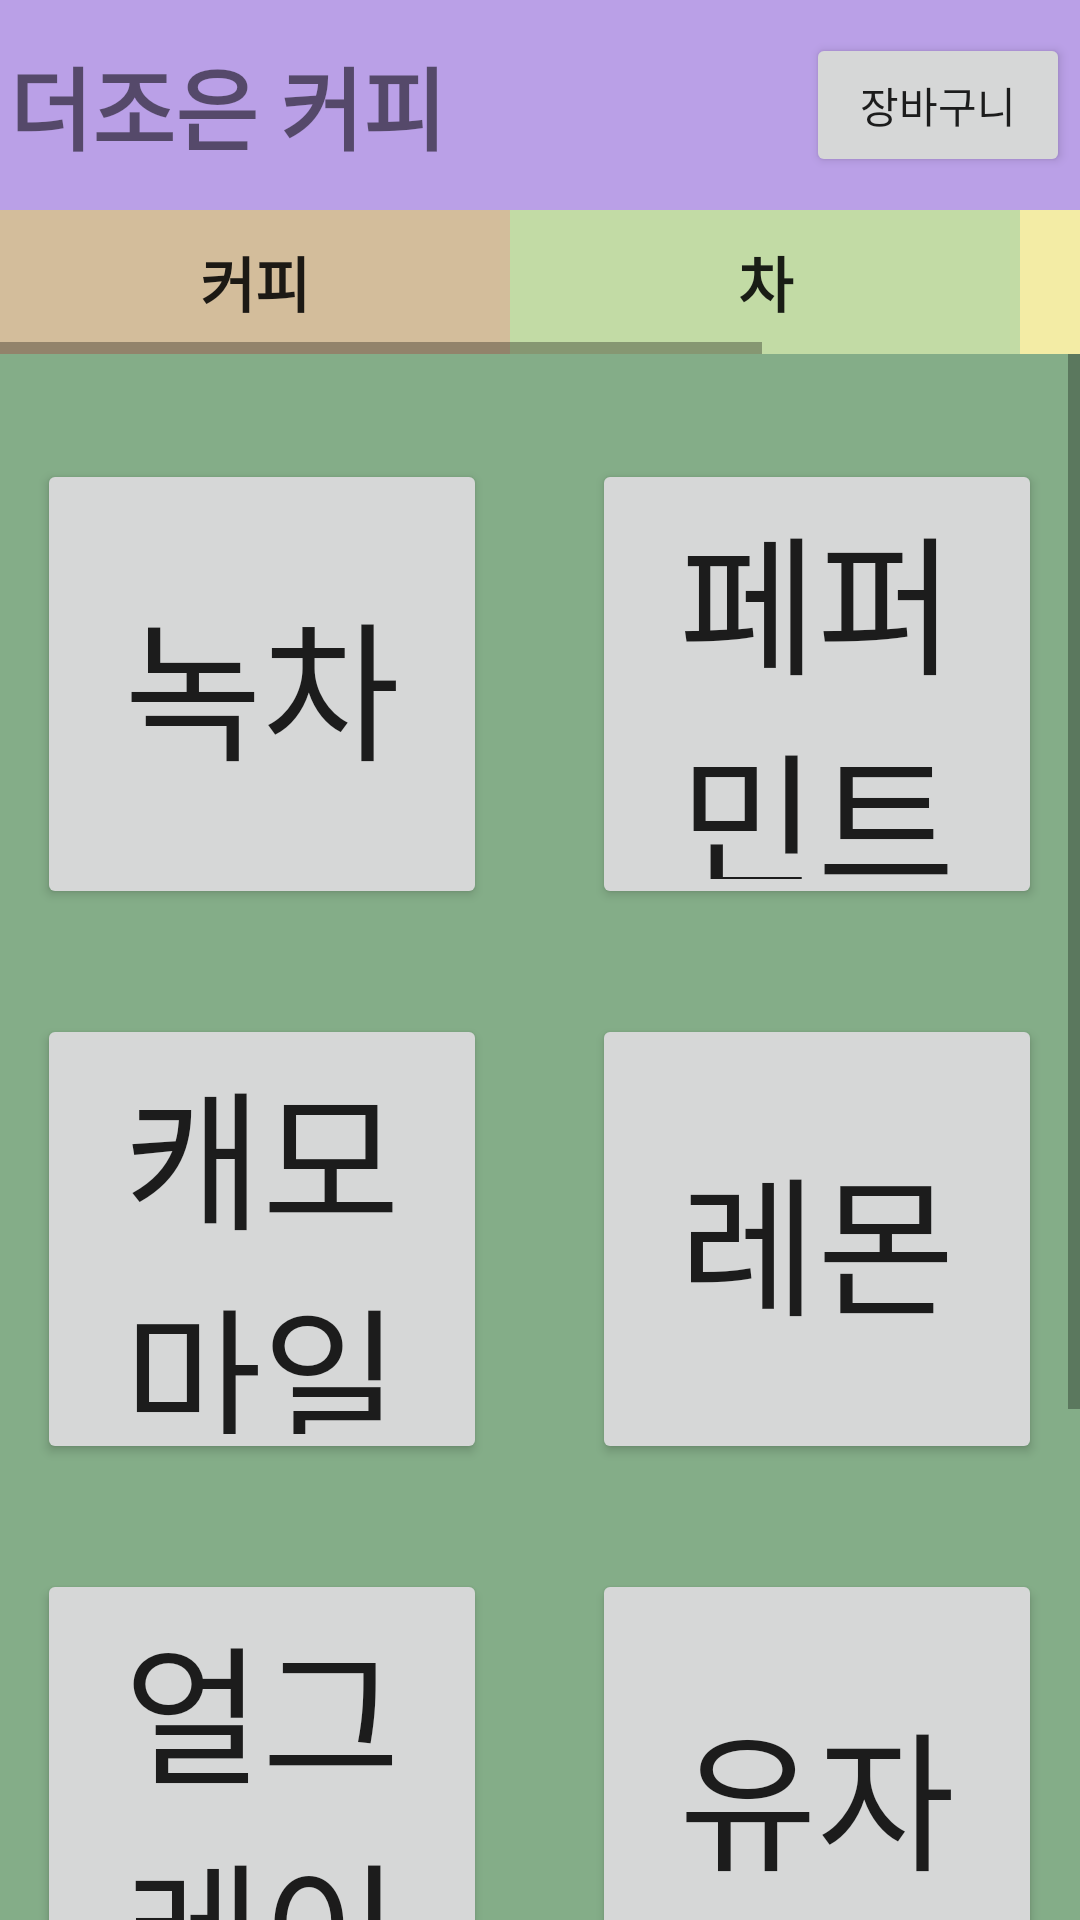

Reconstruct the res/layout file that produces this screen, plus the resources it refers to.
<!-- AndroidManifest.xml: application theme AppTheme -->
<!-- res/layout/tea.xml -->
<?xml version="1.0" encoding="utf-8"?>
<LinearLayout xmlns:android="http://schemas.android.com/apk/res/android"
    android:layout_width="match_parent"
    android:layout_height="match_parent"
    android:orientation="vertical">
    <LinearLayout
        android:layout_width="match_parent"
        android:layout_height="70dp"
        android:background="#BAA0E7"
        android:gravity="center">

        <TextView
            android:layout_width="wrap_content"
            android:layout_height="wrap_content"
            android:text="더조은 커피"
            android:textStyle="bold"
            android:textSize="30dp"/>

        <Button
            android:id="@+id/btnSb"
            android:layout_width="wrap_content"
            android:layout_height="wrap_content"
            android:onClick="mOnClickSb"
            android:text="장바구니"
            android:layout_marginLeft="120dp"/>


    </LinearLayout>
    <HorizontalScrollView
        android:layout_width="match_parent"
        android:layout_height="wrap_content">

        <LinearLayout
            android:layout_width="match_parent"
            android:layout_height="match_parent">
            <Button
                android:id="@+id/btnCoffee"
                android:layout_width="170dp"
                android:layout_height="wrap_content"
                android:textSize="20dp"
                android:text="커피"
                android:onClick="mOnClickCoffee"
                android:textStyle="bold"
                android:background="#D3BD9B"/>

            <Button
                android:id="@+id/btnTea"
                android:layout_width="170dp"
                android:layout_height="wrap_content"
                android:textSize="20dp"
                android:background="#C2DBA5"
                android:onClick="mOnClickTea"
                android:textStyle="bold"
                android:text="차"/>

            <Button
                android:id="@+id/btnAde"
                android:layout_width="170dp"
                android:layout_height="wrap_content"
                android:textSize="20dp"
                android:background="#F3ECA5"
                android:onClick="mOnClickAde"
                android:textStyle="bold"
                android:text="에이드&#38;주스"/>

        </LinearLayout>
    </HorizontalScrollView>
    <ScrollView
        android:layout_width="match_parent"
        android:layout_height="match_parent"
        android:background="#84AD88">
        <LinearLayout
            android:layout_width="match_parent"
            android:layout_height="match_parent"
            android:orientation="vertical">

            <LinearLayout
                android:layout_width="match_parent"
                android:layout_height="wrap_content"
                android:orientation="horizontal"
                android:gravity="center"
                android:layout_marginBottom="35dp"
                android:layout_marginTop="35dp">

                <Button
                    android:id="@+id/btnA_2"
                    android:layout_width="150dp"
                    android:layout_height="150dp"
                    android:layout_marginRight="35dp"
                    android:textSize="50dp"
                    android:text="녹차"/>

                <Button
                    android:id="@+id/btnB_2"
                    android:layout_width="150dp"
                    android:layout_height="150dp"
                    android:textSize="50dp"
                    android:text="페퍼민트"/>
            </LinearLayout>

            <LinearLayout
                android:layout_width="match_parent"
                android:layout_height="wrap_content"
                android:orientation="horizontal"
                android:gravity="center"
                android:layout_marginBottom="35dp">

                <Button
                    android:id="@+id/btnC_2"
                    android:layout_width="150dp"
                    android:layout_height="150dp"
                    android:layout_marginRight="35dp"
                    android:textSize="50dp"
                    android:text="캐모마일"/>

                <Button
                    android:id="@+id/btnD_2"
                    android:layout_width="150dp"
                    android:layout_height="150dp"
                    android:textSize="50dp"
                    android:text="레몬"/>
            </LinearLayout>
            <LinearLayout
                android:layout_width="match_parent"
                android:layout_height="wrap_content"
                android:orientation="horizontal"
                android:gravity="center"
                android:layout_marginBottom="35dp">

                <Button
                    android:id="@+id/btnE_2"
                    android:layout_width="150dp"
                    android:layout_height="150dp"
                    android:layout_marginRight="35dp"
                    android:textSize="50dp"
                    android:text="얼그레이"/>

                <Button
                    android:id="@+id/btnF_2"
                    android:layout_width="150dp"
                    android:layout_height="150dp"
                    android:textSize="50dp"
                    android:text="유자"/>
            </LinearLayout>

            <LinearLayout
                android:layout_width="wrap_content"
                android:layout_height="wrap_content"
                android:orientation="horizontal"
                android:gravity="center"
                android:layout_marginBottom="35dp"
                android:layout_marginLeft="37dp" >

                <Button
                    android:id="@+id/btnG_2"
                    android:layout_width="150dp"
                    android:layout_height="150dp"
                    android:layout_marginRight="35dp"
                    android:textSize="50dp"
                    android:text="자몽"/>

                <Button
                    android:id="@+id/btnH_2"
                    android:layout_width="150dp"
                    android:layout_height="150dp"
                    android:textSize="50dp"
                    android:text="사과유자"/>

            </LinearLayout>

        </LinearLayout>

    </ScrollView>


</LinearLayout>
<!-- resources referenced by this layout -->
<resources>
  <style name="AppTheme" parent="Theme.AppCompat.Light.DarkActionBar">
          
          <item name="colorPrimary">@color/colorPrimary</item>
          <item name="colorPrimaryDark">@color/colorPrimaryDark</item>
          <item name="colorAccent">@color/colorAccent</item>
          
          <item name="windowActionBar">false</item>
          <item name="windowNoTitle">true</item>
  
      </style>
  <!-- not gathered from this repository: default colours our renderer supplied (Android Studio template values) -->
  <color name="colorPrimary">#FF6200EE</color>
  <color name="colorPrimaryDark">#FF3700B3</color>
  <color name="colorAccent">#FF03DAC5</color>
</resources>
